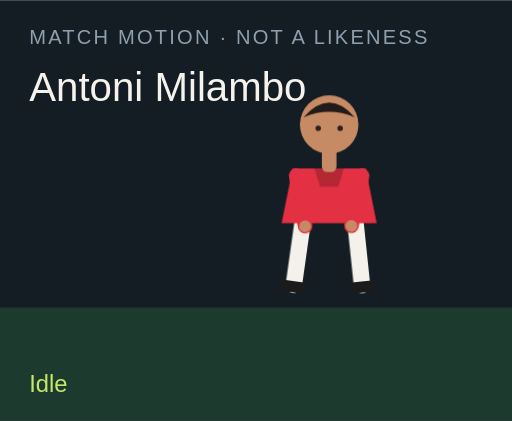
t = 0.00 s
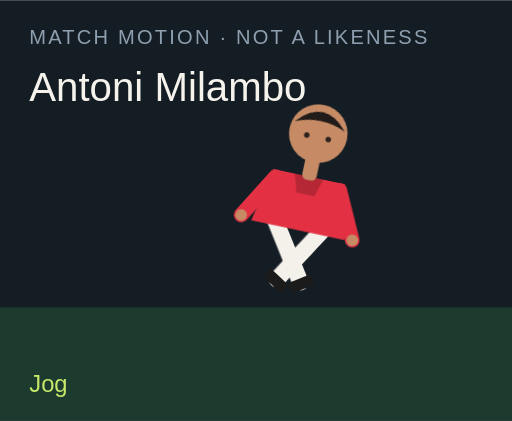
t = 1.50 s
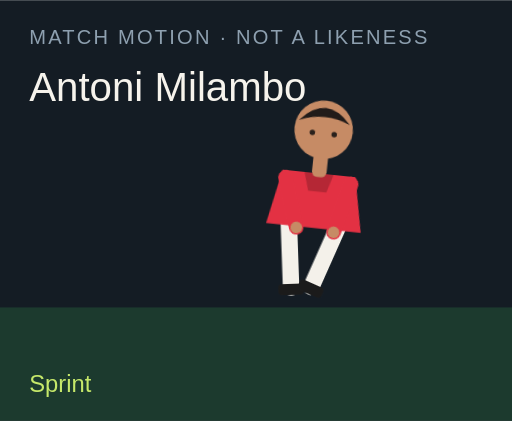
t = 3.00 s
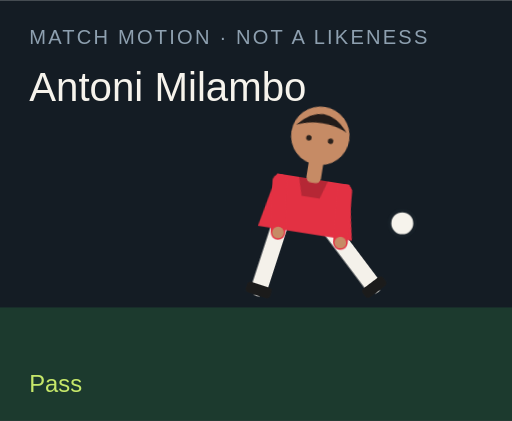
t = 4.50 s
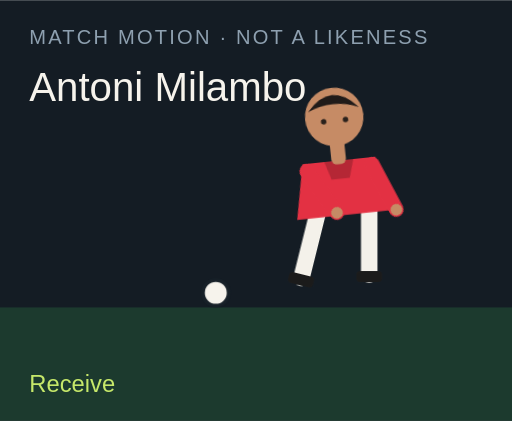
t = 6.00 s
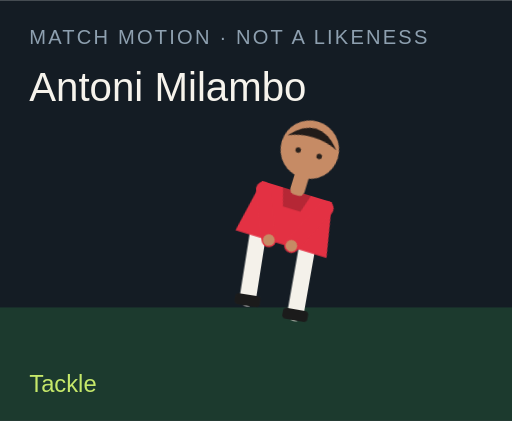
t = 7.50 s

The animated SVG that drew these frames (rendered in a browser with its animation timeline set to each time). Animation: 18 CSS @keyframes rules; one cycle of 9.00 s, repeats indefinitely.

<?xml version="1.0" encoding="UTF-8"?>
<svg xmlns="http://www.w3.org/2000/svg" viewBox="0 0 280 230" role="img">
  <style>@media (prefers-reduced-motion: reduce){animate,animateTransform{display:none}}</style>
  <rect width="280" height="230" fill="#141c24"/>
  <rect y="168" width="280" height="62" fill="#1c3a2e"/>
  <text x="16" y="24" fill="#8ea0b0" font-family="Arial,sans-serif" font-size="11" letter-spacing="1.2">MATCH MOTION · NOT A LIKENESS</text>
  <text x="16" y="55" fill="#f6f3ec" font-family="Impact,sans-serif" font-size="22">Antoni Milambo</text>
  <circle r="7" fill="#f6f3ec" stroke="#172028" stroke-width="2" id="motion-61540" cx="150" cy="160" opacity="0">
    
    
    
  </circle>
  <g transform="translate(132 40)">
    <g id="motion-61562" transform="rotate(0 48 90)">
      
      <g id="motion-61564" transform="translate(0 0)">
        
        <g transform="translate(34 78)"><g id="motion-61566" transform="rotate(8)"><path d="M0 0 V38" stroke="#f4f1ea" stroke-width="9" stroke-linecap="round"/><rect x="-7" y="36" width="14" height="6" rx="2" fill="#1b1b1b"/></g></g>
        <g transform="translate(62 78)"><g id="motion-61568" transform="rotate(-6)"><path d="M0 0 V38" stroke="#f4f1ea" stroke-width="9" stroke-linecap="round"/><rect x="-7" y="36" width="14" height="6" rx="2" fill="#1b1b1b"/></g></g>
        <path d="M28 52 h40 l6 30 H22 Z" fill="#e33143"/>
        <path d="M40 52 h16 l-3 10 H43 Z" fill="#000" opacity=".2"/>
        <g transform="translate(30 56)"><g id="motion-61570" transform="rotate(-10)"><path d="M0 0 V28" stroke="#e33143" stroke-width="8" stroke-linecap="round"/><circle cx="0" cy="28" r="3.2" fill="#c68b65"/></g></g>
        <g transform="translate(66 56)"><g id="motion-61572" transform="rotate(12)"><path d="M0 0 V28" stroke="#e33143" stroke-width="8" stroke-linecap="round"/><circle cx="0" cy="28" r="3.2" fill="#c68b65"/></g></g>
        <rect x="44" y="40" width="8" height="14" rx="3" fill="#c68b65"/>
        <circle cx="48" cy="28" r="16" fill="#c68b65"/>
        <path d="M34 24 Q48 8 62 24 Q48 18 34 24" fill="#211b19"/>
        <circle cx="42" cy="30" r="1.5" fill="#2a211c"/><circle cx="54" cy="30" r="1.5" fill="#2a211c"/>
      </g>
    </g>
  </g>
  <text x="16" y="214" fill="#c6e86a" font-family="Arial,sans-serif" font-size="13" opacity="1" id="motion-61544">Idle</text><text x="16" y="214" fill="#c6e86a" font-family="Arial,sans-serif" font-size="13" opacity="0" id="motion-61546">Jog</text><text x="16" y="214" fill="#c6e86a" font-family="Arial,sans-serif" font-size="13" opacity="0" id="motion-61548">Sprint</text><text x="16" y="214" fill="#c6e86a" font-family="Arial,sans-serif" font-size="13" opacity="0" id="motion-61550">Dribble</text><text x="16" y="214" fill="#c6e86a" font-family="Arial,sans-serif" font-size="13" opacity="0" id="motion-61552">Pass</text><text x="16" y="214" fill="#c6e86a" font-family="Arial,sans-serif" font-size="13" opacity="0" id="motion-61554">Shoot</text><text x="16" y="214" fill="#c6e86a" font-family="Arial,sans-serif" font-size="13" opacity="0" id="motion-61556">Receive</text><text x="16" y="214" fill="#c6e86a" font-family="Arial,sans-serif" font-size="13" opacity="0" id="motion-61558">Tackle</text><text x="16" y="214" fill="#c6e86a" font-family="Arial,sans-serif" font-size="13" opacity="0" id="motion-61560">Arms wide</text>
<style>@keyframes track-61541{0%{cx:150px}11.1%{cx:156px}22.2%{cx:164px}33.300000000000004%{cx:142px}44.4%{cx:190px}55.60000000000001%{cx:250px}66.7%{cx:118px}77.8%{cx:150px}88.9%{cx:150px}100%{cx:150px}}@keyframes track-61542{0%{cy:160px}11.1%{cy:158px}22.2%{cy:154px}33.300000000000004%{cy:156px}44.4%{cy:148px}55.60000000000001%{cy:96px}66.7%{cy:160px}77.8%{cy:160px}88.9%{cy:160px}100%{cy:160px}}@keyframes track-61543{0%{opacity:0}11.1%{opacity:0}22.2%{opacity:0}33.300000000000004%{opacity:1}44.4%{opacity:1}55.60000000000001%{opacity:1}66.7%{opacity:1}77.8%{opacity:0}88.9%{opacity:0}100%{opacity:0}}@keyframes track-61545{0%{opacity:1}11.1%{opacity:0}22.2%{opacity:0}33.300000000000004%{opacity:0}44.4%{opacity:0}55.60000000000001%{opacity:0}66.7%{opacity:0}77.8%{opacity:0}88.9%{opacity:0}100%{opacity:1}}@keyframes track-61547{0%{opacity:0}11.1%{opacity:1}22.2%{opacity:0}33.300000000000004%{opacity:0}44.4%{opacity:0}55.60000000000001%{opacity:0}66.7%{opacity:0}77.8%{opacity:0}88.9%{opacity:0}100%{opacity:0}}@keyframes track-61549{0%{opacity:0}11.1%{opacity:0}22.2%{opacity:1}33.300000000000004%{opacity:0}44.4%{opacity:0}55.60000000000001%{opacity:0}66.7%{opacity:0}77.8%{opacity:0}88.9%{opacity:0}100%{opacity:0}}@keyframes track-61551{0%{opacity:0}11.1%{opacity:0}22.2%{opacity:0}33.300000000000004%{opacity:1}44.4%{opacity:0}55.60000000000001%{opacity:0}66.7%{opacity:0}77.8%{opacity:0}88.9%{opacity:0}100%{opacity:0}}@keyframes track-61553{0%{opacity:0}11.1%{opacity:0}22.2%{opacity:0}33.300000000000004%{opacity:0}44.4%{opacity:1}55.60000000000001%{opacity:0}66.7%{opacity:0}77.8%{opacity:0}88.9%{opacity:0}100%{opacity:0}}@keyframes track-61555{0%{opacity:0}11.1%{opacity:0}22.2%{opacity:0}33.300000000000004%{opacity:0}44.4%{opacity:0}55.60000000000001%{opacity:1}66.7%{opacity:0}77.8%{opacity:0}88.9%{opacity:0}100%{opacity:0}}@keyframes track-61557{0%{opacity:0}11.1%{opacity:0}22.2%{opacity:0}33.300000000000004%{opacity:0}44.4%{opacity:0}55.60000000000001%{opacity:0}66.7%{opacity:1}77.8%{opacity:0}88.9%{opacity:0}100%{opacity:0}}@keyframes track-61559{0%{opacity:0}11.1%{opacity:0}22.2%{opacity:0}33.300000000000004%{opacity:0}44.4%{opacity:0}55.60000000000001%{opacity:0}66.7%{opacity:0}77.8%{opacity:1}88.9%{opacity:0}100%{opacity:0}}@keyframes track-61561{0%{opacity:0}11.1%{opacity:0}22.2%{opacity:0}33.300000000000004%{opacity:0}44.4%{opacity:0}55.60000000000001%{opacity:0}66.7%{opacity:0}77.8%{opacity:0}88.9%{opacity:1}100%{opacity:0}}@keyframes track-61563{0%{transform:rotate(0deg)}11.1%{transform:rotate(8deg)}22.2%{transform:rotate(16deg)}33.300000000000004%{transform:rotate(6deg)}44.4%{transform:rotate(4deg)}55.60000000000001%{transform:rotate(14deg)}66.7%{transform:rotate(-6deg)}77.8%{transform:rotate(34deg)}88.9%{transform:rotate(0deg)}100%{transform:rotate(0deg)}}@keyframes track-61565{0%{transform:translate(0px,0px)}11.1%{transform:translate(0px,-3px)}22.2%{transform:translate(0px,-6px)}33.300000000000004%{transform:translate(0px,-2px)}44.4%{transform:translate(0px,2px)}55.60000000000001%{transform:translate(0px,-4px)}66.7%{transform:translate(0px,1px)}77.8%{transform:translate(0px,10px)}88.9%{transform:translate(0px,-8px)}100%{transform:translate(0px,0px)}}@keyframes track-61567{0%{transform:rotate(8deg)}11.1%{transform:rotate(-26deg)}22.2%{transform:rotate(-42deg)}33.300000000000004%{transform:rotate(-8deg)}44.4%{transform:rotate(6deg)}55.60000000000001%{transform:rotate(12deg)}66.7%{transform:rotate(20deg)}77.8%{transform:rotate(-8deg)}88.9%{transform:rotate(-8deg)}100%{transform:rotate(8deg)}}@keyframes track-61569{0%{transform:rotate(-6deg)}11.1%{transform:rotate(24deg)}22.2%{transform:rotate(38deg)}33.300000000000004%{transform:rotate(18deg)}44.4%{transform:rotate(-38deg)}55.60000000000001%{transform:rotate(-54deg)}66.7%{transform:rotate(6deg)}77.8%{transform:rotate(-22deg)}88.9%{transform:rotate(8deg)}100%{transform:rotate(-6deg)}}@keyframes track-61571{0%{transform:rotate(-10deg)}11.1%{transform:rotate(24deg)}22.2%{transform:rotate(36deg)}33.300000000000004%{transform:rotate(-18deg)}44.4%{transform:rotate(10deg)}55.60000000000001%{transform:rotate(-24deg)}66.7%{transform:rotate(-30deg)}77.8%{transform:rotate(12deg)}88.9%{transform:rotate(-58deg)}100%{transform:rotate(-10deg)}}@keyframes track-61573{0%{transform:rotate(12deg)}11.1%{transform:rotate(-20deg)}22.2%{transform:rotate(-32deg)}33.300000000000004%{transform:rotate(14deg)}44.4%{transform:rotate(-26deg)}55.60000000000001%{transform:rotate(18deg)}66.7%{transform:rotate(-22deg)}77.8%{transform:rotate(-6deg)}88.9%{transform:rotate(58deg)}100%{transform:rotate(12deg)}}@media(prefers-reduced-motion:no-preference){#motion-61540{animation:track-61541 9s linear infinite both,track-61542 9s linear infinite both,track-61543 9s steps(1,end) infinite both}#motion-61544{animation:track-61545 9s steps(1,end) infinite both}#motion-61546{animation:track-61547 9s steps(1,end) infinite both}#motion-61548{animation:track-61549 9s steps(1,end) infinite both}#motion-61550{animation:track-61551 9s steps(1,end) infinite both}#motion-61552{animation:track-61553 9s steps(1,end) infinite both}#motion-61554{animation:track-61555 9s steps(1,end) infinite both}#motion-61556{animation:track-61557 9s steps(1,end) infinite both}#motion-61558{animation:track-61559 9s steps(1,end) infinite both}#motion-61560{animation:track-61561 9s steps(1,end) infinite both}#motion-61562{animation:track-61563 9s linear infinite both}#motion-61564{animation:track-61565 9s linear infinite both}#motion-61566{animation:track-61567 9s linear infinite both}#motion-61568{animation:track-61569 9s linear infinite both}#motion-61570{animation:track-61571 9s linear infinite both}#motion-61572{animation:track-61573 9s linear infinite both}}</style></svg>
